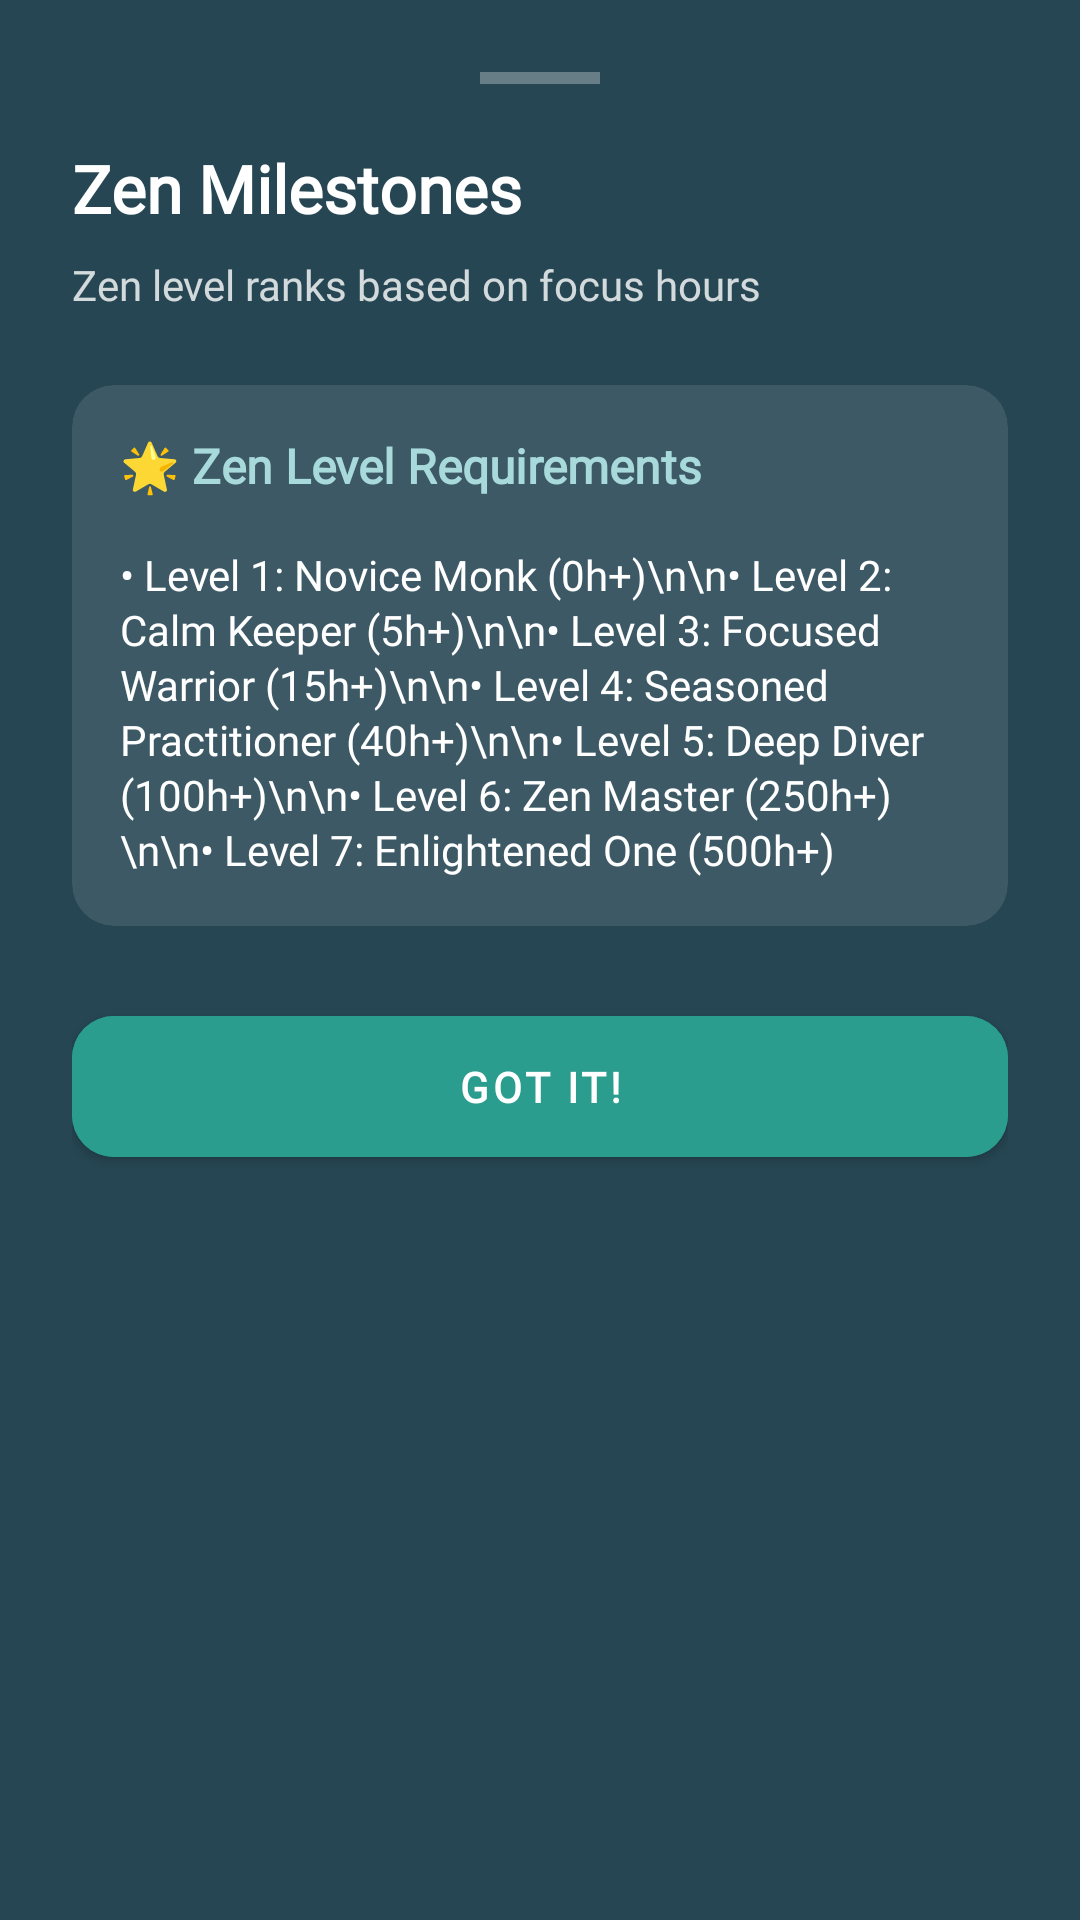

Android layout source for this screen:
<!-- AndroidManifest.xml: application theme Theme.ZenZone -->
<!-- res/layout/dialog_milestone_instructions.xml -->
<?xml version="1.0" encoding="utf-8"?>
<ScrollView xmlns:android="http://schemas.android.com/apk/res/android"
    xmlns:app="http://schemas.android.com/apk/res-auto"
    android:layout_width="match_parent"
    android:layout_height="wrap_content"
    android:background="@color/zen_slate_dark">

    <LinearLayout
        android:layout_width="match_parent"
        android:layout_height="wrap_content"
        android:orientation="vertical"
        android:paddingHorizontal="24dp"
        android:paddingTop="24dp"
        android:paddingBottom="32dp">

        
        <View
            android:layout_width="40dp"
            android:layout_height="4dp"
            android:layout_gravity="center_horizontal"
            android:layout_marginBottom="20dp"
            android:background="#4DFFFFFF" />

        
        <TextView
            android:layout_width="wrap_content"
            android:layout_height="wrap_content"
            android:fontFamily="@font/poppins_font_family"
            android:text="Zen Milestones"
            android:textColor="@color/zen_slate_surface"
            android:textSize="22sp"
            android:textStyle="bold"
            android:layout_marginBottom="8dp" />

        <TextView
            android:layout_width="wrap_content"
            android:layout_height="wrap_content"
            android:fontFamily="@font/poppins_font_family"
            android:text="Zen level ranks based on focus hours"
            android:textColor="#CCFFFFFF"
            android:textSize="14sp"
            android:layout_marginBottom="24dp" />

        
        <com.google.android.material.card.MaterialCardView
            android:layout_width="match_parent"
            android:layout_height="wrap_content"
            android:layout_marginBottom="24dp"
            app:cardBackgroundColor="#1AFFFFFF"
            app:cardCornerRadius="14dp"
            app:cardElevation="0dp">

            <LinearLayout
                android:layout_width="match_parent"
                android:layout_height="wrap_content"
                android:orientation="vertical"
                android:padding="16dp">

                <TextView
                    android:layout_width="wrap_content"
                    android:layout_height="wrap_content"
                    android:fontFamily="@font/poppins_font_family"
                    android:text="🌟 Zen Level Requirements"
                    android:textColor="@color/zen_teal_light"
                    android:textSize="16sp"
                    android:textStyle="bold"
                    android:layout_marginBottom="16dp" />

                
                <TextView
                    android:layout_width="match_parent"
                    android:layout_height="wrap_content"
                    android:fontFamily="@font/poppins_font_family"
                    android:text="• Level 1: Novice Monk (0h+)\n\n• Level 2: Calm Keeper (5h+)\n\n• Level 3: Focused Warrior (15h+)\n\n• Level 4: Seasoned Practitioner (40h+)\n\n• Level 5: Deep Diver (100h+)\n\n• Level 6: Zen Master (250h+)\n\n• Level 7: Enlightened One (500h+)"
                    android:textColor="@color/zen_slate_surface"
                    android:textSize="14sp"
                    android:lineSpacingExtra="2dp" />
            </LinearLayout>
        </com.google.android.material.card.MaterialCardView>

        
        <com.google.android.material.button.MaterialButton
            android:id="@+id/btn_close"
            android:layout_width="match_parent"
            android:layout_height="wrap_content"
            android:backgroundTint="@color/zen_teal_primary"
            android:fontFamily="@font/poppins_font_family"
            android:paddingVertical="14dp"
            android:text="Got It!"
            android:textColor="@color/zen_slate_surface"
            android:textStyle="bold"
            app:cornerRadius="14dp" />

    </LinearLayout>
</ScrollView>
<!-- resources referenced by this layout -->
<resources>
  <color name="zen_slate_dark">#264653</color>
  <color name="zen_slate_surface">#FFFFFF</color>
  <color name="zen_teal_light">#A8DADB</color>
  <color name="zen_teal_primary">#2A9D8F</color>
  <style name="Theme.ZenZone" parent="Theme.MaterialComponents.Light.NoActionBar">
          <item name="colorPrimary">@color/zen_teal_primary</item>
          <item name="colorPrimaryVariant">@color/zen_teal_dark</item>
          <item name="colorOnPrimary">@color/zen_slate_surface</item>
          <item name="colorSecondary">@color/zen_blue_muted</item>
          <item name="colorSecondaryVariant">@color/zen_blue_muted</item>
          <item name="colorOnSecondary">@color/zen_slate_surface</item>
          <item name="android:statusBarColor">@color/zen_teal_dark</item>
          <item name="android:windowBackground">@color/zen_teal_primary</item>
          <item name="colorSurface">@color/zen_slate_surface</item>
          <item name="colorError">@color/zen_danger_red</item>
          <item name="fontFamily">@font/poppins_font_family</item>
          <item name="android:textColorPrimary">@color/zen_slate_dark</item>
          <item name="android:textColorSecondary">@color/zen_gray_text</item>
      </style>
  <color name="zen_teal_dark">#1B6E65</color>
  <color name="zen_blue_muted">#457B9D</color>
  <color name="zen_danger_red">#E76F51</color>
  <color name="zen_gray_text">#6B7280</color>
</resources>
